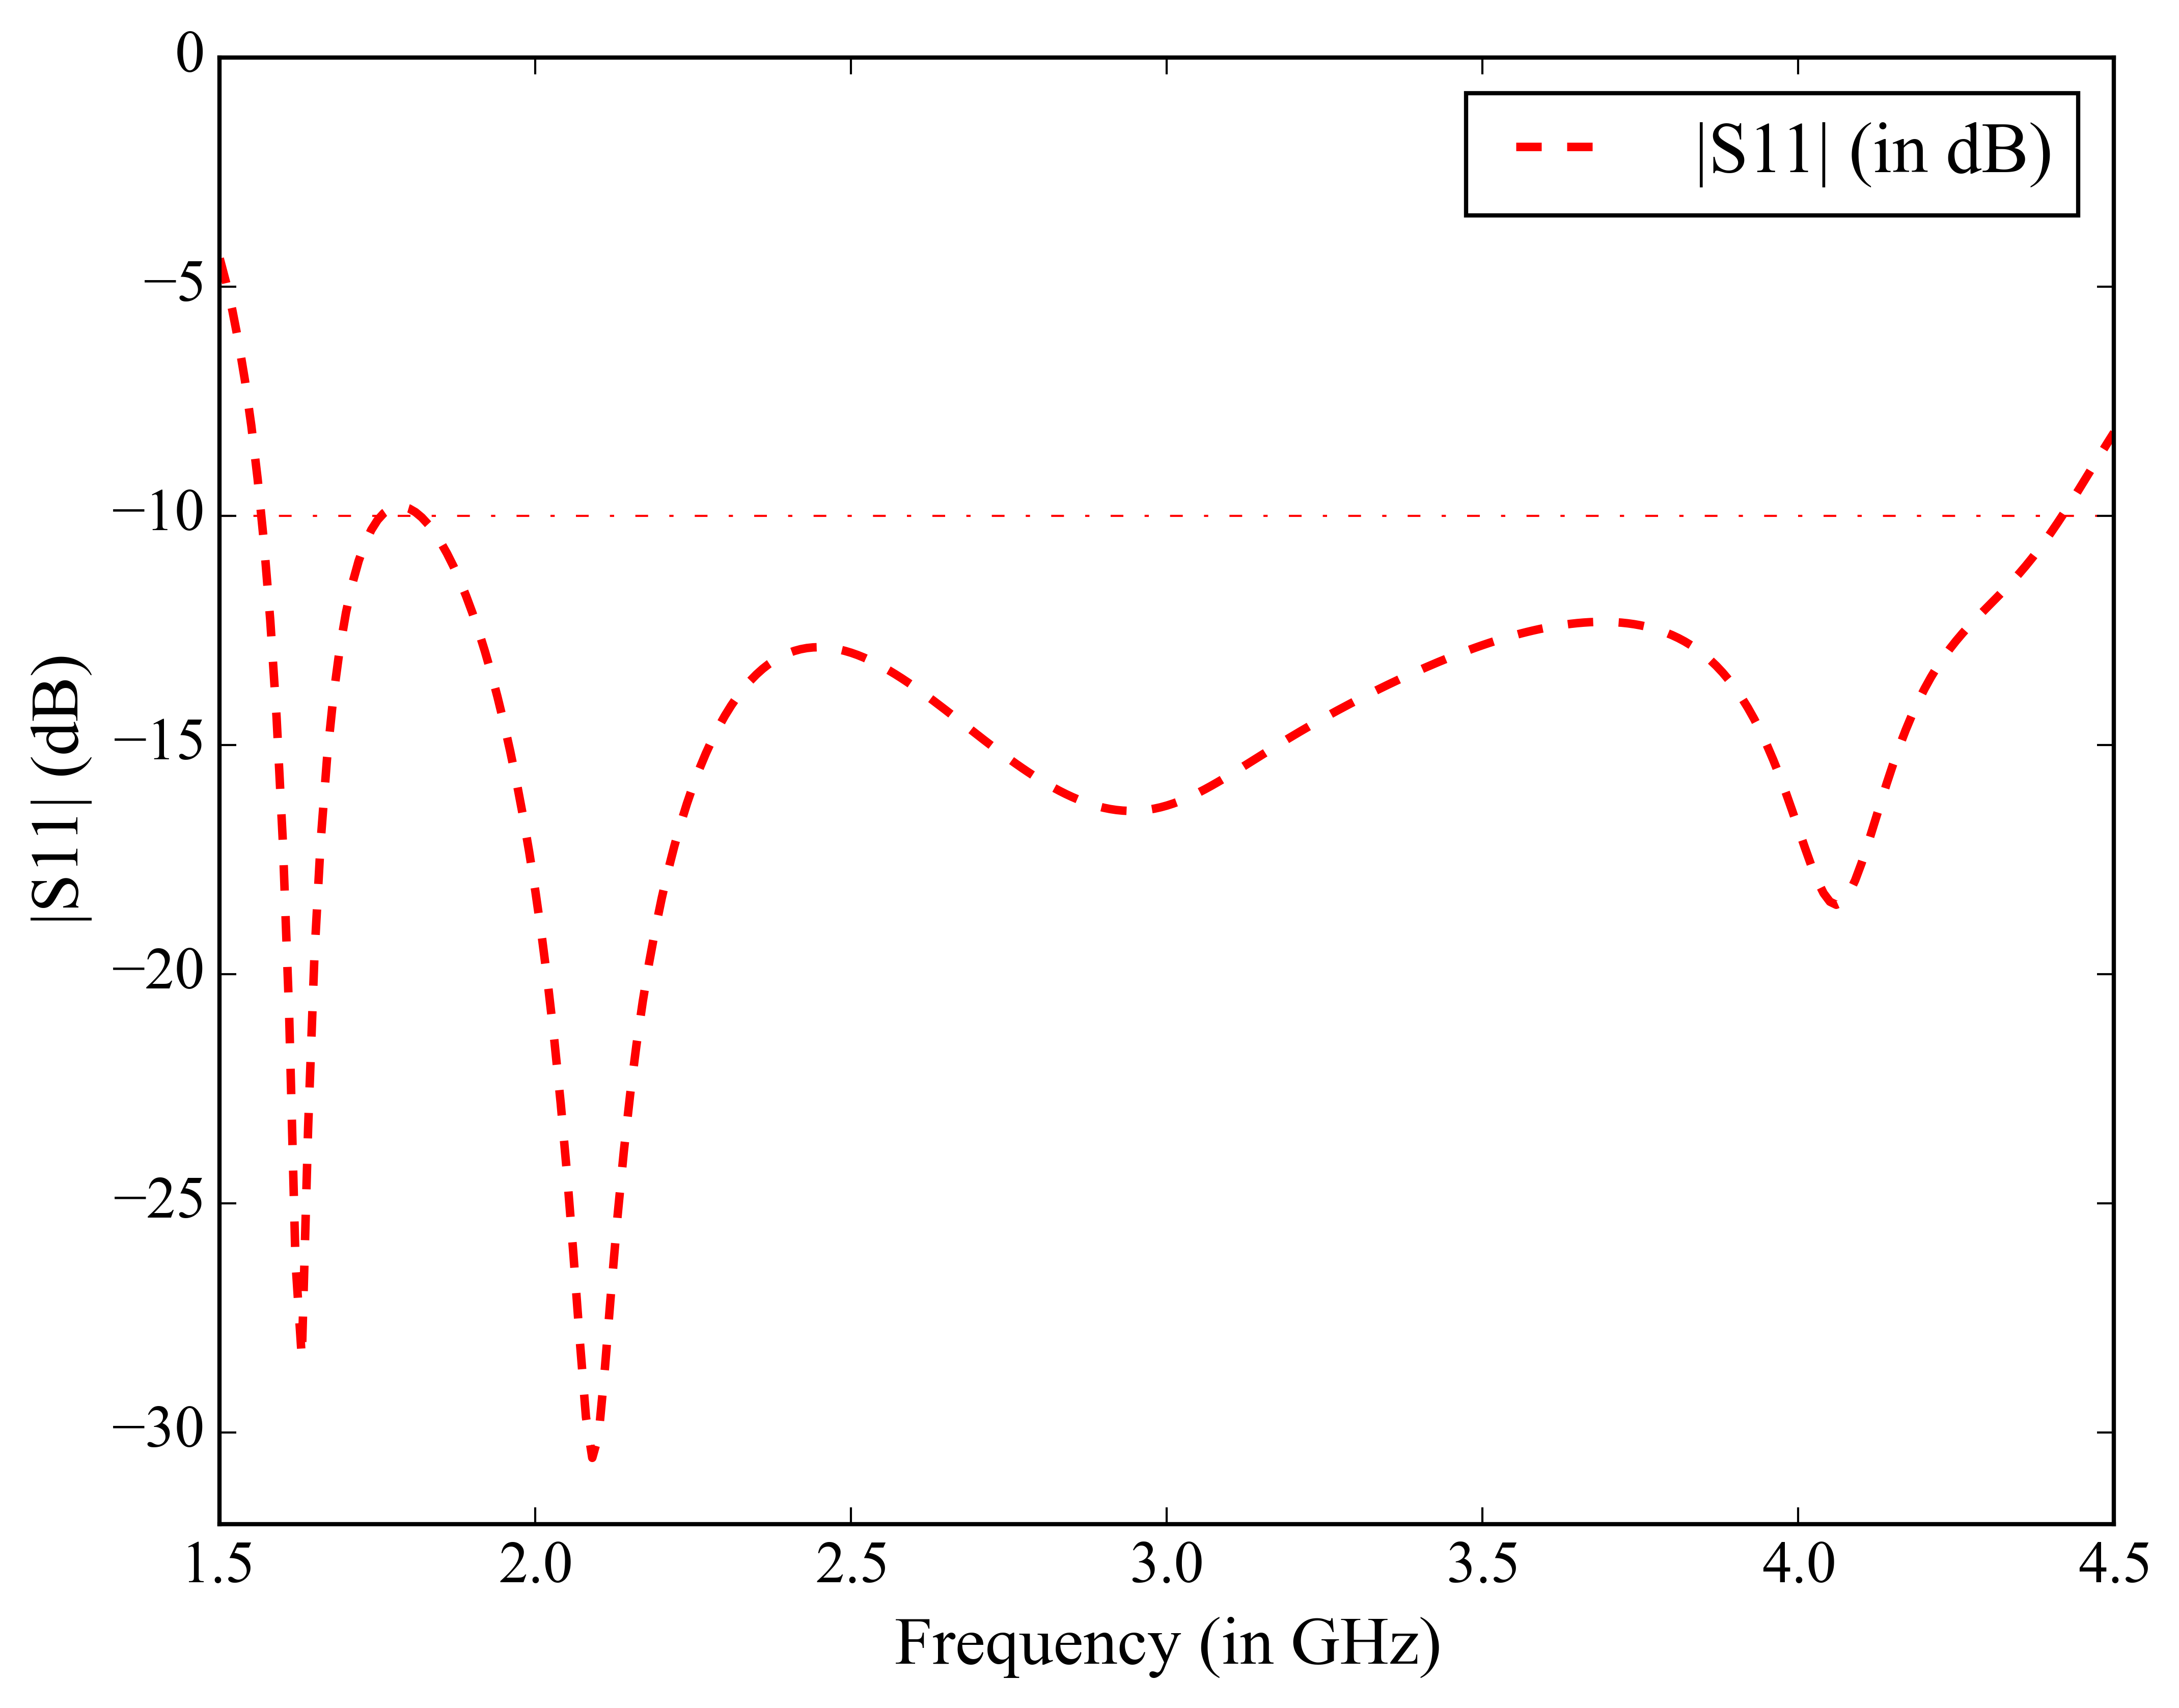

The data file committed next to this chart (first rows):
Freq [GHz], dB(S(1,1)) []
1.5, -4.388
1.51, -4.911
1.52, -5.517
1.53, -6.225
1.54, -7.054
1.55, -8.031
1.56, -9.191
1.57, -10.58
1.58, -12.27
1.59, -14.39
1.6, -17.13
1.61, -20.9
1.62, -26.27
1.63, -28.38
1.64, -23.36
1.65, -19.6
1.66, -17.08
1.67, -15.28
1.68, -13.94
1.69, -12.91
1.7, -12.11
1.71, -11.48
1.72, -10.99
1.73, -10.6
1.74, -10.31
1.75, -10.09
1.76, -9.942
1.77, -9.847
1.78, -9.802
1.79, -9.802
1.8, -9.844
1.81, -9.923
1.82, -10.04
1.83, -10.19
1.84, -10.37
1.85, -10.58
1.86, -10.82
1.87, -11.1
1.88, -11.41
1.89, -11.74
1.9, -12.11
1.91, -12.52
1.92, -12.96
1.93, -13.44
1.94, -13.96
1.95, -14.52
1.96, -15.14
1.97, -15.8
1.98, -16.53
1.99, -17.33
2, -18.2
2.01, -19.17
2.02, -20.25
2.03, -21.46
2.04, -22.82
2.05, -24.36
2.06, -26.09
2.07, -27.95
2.08, -29.67
2.09, -30.56
... 241 more rows
